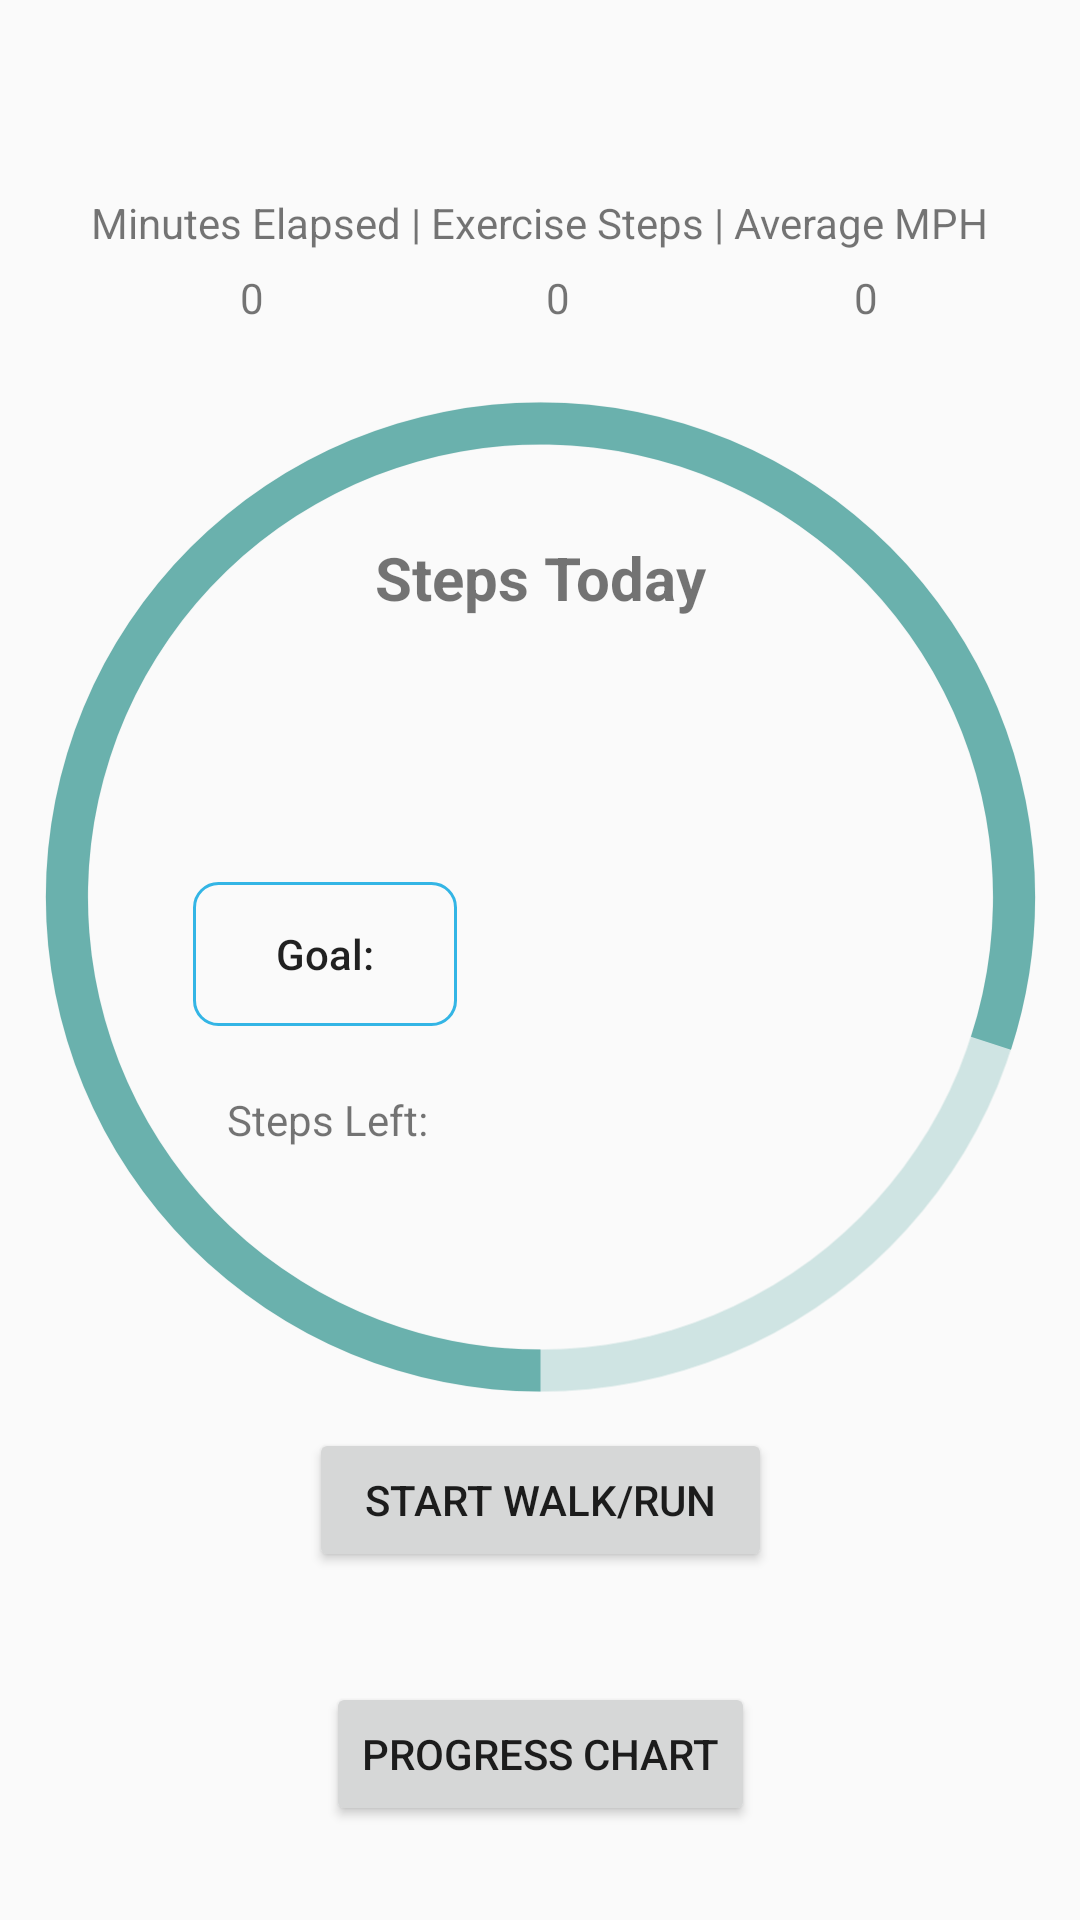

Here is an Android app screen rendered from its layout file. Give the layout XML and the strings, colors and styles it references.
<!-- AndroidManifest.xml: application theme AppTheme -->
<!-- res/layout/activity_main.xml -->
<?xml version="1.0" encoding="utf-8"?>
<android.support.constraint.ConstraintLayout xmlns:android="http://schemas.android.com/apk/res/android"
                                             xmlns:app="http://schemas.android.com/apk/res-auto"
                                             xmlns:tools="http://schemas.android.com/tools"
                                             android:layout_width="match_parent"
                                             android:layout_height="match_parent"
                                             tools:context=".MainActivity">

    <TextView
            android:id="@+id/stepsTodayText"
            android:layout_width="191dp"
            android:layout_height="40dp"
            android:text="@string/steps_today_text"
            android:textAlignment="center"
            android:textSize="20sp"
            android:textStyle="bold" android:layout_marginTop="8dp" app:layout_constraintTop_toTopOf="parent"
            android:layout_marginBottom="250dp" app:layout_constraintBottom_toBottomOf="parent"
            android:layout_marginStart="8dp" app:layout_constraintStart_toStartOf="parent"
            android:layout_marginEnd="8dp" app:layout_constraintEnd_toEndOf="parent"/>

    <TextView
            android:id="@+id/stepsTodayVal"
            android:layout_width="191dp"
            android:layout_height="57dp"
            android:textAlignment="center"
            app:layout_constraintStart_toStartOf="parent"
            android:layout_marginStart="8dp" app:layout_constraintEnd_toEndOf="parent" android:layout_marginEnd="8dp"
            android:layout_marginBottom="130dp" app:layout_constraintBottom_toBottomOf="parent"
            android:layout_marginTop="8dp" app:layout_constraintTop_toTopOf="parent" android:textSize="24sp"/>
    <TextView
            android:id="@+id/goalText"
            android:layout_width="wrap_content"
            android:layout_height="22dp"
            android:text="@string/goal_text"
            android:textAlignment="center"
            app:layout_constraintStart_toStartOf="parent"
            android:layout_marginStart="8dp" app:layout_constraintEnd_toEndOf="parent"
            android:layout_marginEnd="170dp" android:layout_marginTop="8dp" app:layout_constraintTop_toTopOf="parent"
            android:layout_marginBottom="8dp" app:layout_constraintBottom_toBottomOf="parent"
            android:textColorLink="@android:color/holo_blue_bright"
            android:visibility="gone"/>

    <TextView
            android:id="@+id/stepsLeftText"
            android:layout_width="105dp"
            android:layout_height="25dp"
            android:text="@string/steps_left_text"
            android:textAlignment="center"
            app:layout_constraintStart_toStartOf="parent"
            android:layout_marginStart="8dp" app:layout_constraintEnd_toEndOf="parent"
            android:layout_marginEnd="150dp" app:layout_constraintTop_toTopOf="parent"
            android:layout_marginBottom="8dp" app:layout_constraintBottom_toBottomOf="parent"
            android:layout_marginTop="120dp"/>
    <TextView
            android:id="@+id/goalVal"
            android:layout_width="wrap_content"
            android:layout_height="wrap_content"
            android:textAlignment="center"
            app:layout_constraintEnd_toEndOf="parent"
            android:layout_marginTop="6dp" app:layout_constraintTop_toTopOf="parent"
            android:layout_marginBottom="8dp" app:layout_constraintBottom_toBottomOf="parent"
            android:layout_marginStart="148dp" app:layout_constraintStart_toStartOf="parent"/>

    <TextView
            android:id="@+id/stepsLeftVal"
            android:layout_width="wrap_content"
            android:layout_height="wrap_content"
            android:textAlignment="center"
            app:layout_constraintEnd_toEndOf="parent" android:layout_marginTop="118dp"
            app:layout_constraintTop_toTopOf="parent" android:layout_marginBottom="8dp"
            app:layout_constraintBottom_toBottomOf="parent" app:layout_constraintStart_toStartOf="parent"
            android:layout_marginStart="148dp"/>

    <ProgressBar
            android:id="@+id/progressBar"
            style="?android:progressBarStyleHorizontal"
            android:progress="80"
            android:layout_width="347dp"
            android:layout_height="478dp"
            android:progressDrawable="@drawable/circularprogressbar" android:rotation="90"
            tools:visibility="visible"
            android:visibility="visible"
            android:layout_marginTop="8dp"
            app:layout_constraintTop_toTopOf="parent" app:layout_constraintBottom_toBottomOf="parent"
            android:layout_marginStart="8dp" app:layout_constraintStart_toStartOf="parent"
            android:layout_marginEnd="8dp" app:layout_constraintEnd_toEndOf="parent"
            android:layout_marginBottom="50dp"/>
    <ProgressBar
            style="?android:progressBarStyleHorizontal"
            android:progress="100"
            android:layout_width="347dp"
            android:layout_height="478dp"
            android:progressDrawable="@drawable/circularprogressbar" android:rotation="90"
            tools:visibility="visible"
            android:visibility="visible"
            android:id="@+id/progressBarShadow" android:alpha="0.3"
            app:layout_constraintTop_toTopOf="@+id/progressBar"
            app:layout_constraintBottom_toBottomOf="@+id/progressBar"
            app:layout_constraintEnd_toEndOf="@+id/progressBar"
            app:layout_constraintStart_toStartOf="@+id/progressBar" app:layout_constraintHorizontal_bias="0.0"
            app:layout_constraintVertical_bias="0.0"/>
    <Button
            android:id="@+id/startStop"
            android:layout_width="wrap_content"
            android:layout_height="wrap_content"
            android:text="  Start Walk/Run  "
            app:layout_constraintBottom_toBottomOf="parent" android:layout_marginTop="360dp"
            app:layout_constraintTop_toTopOf="parent" app:layout_constraintStart_toStartOf="parent"
            android:layout_marginStart="8dp" app:layout_constraintEnd_toEndOf="parent" android:layout_marginEnd="8dp"/>
    <TextView
            android:text="Minutes Elapsed | Exercise Steps | Average MPH"
            android:layout_width="wrap_content"
            android:layout_height="wrap_content"
            android:id="@+id/plannedColumns" android:layout_marginTop="8dp"
            app:layout_constraintTop_toTopOf="parent" android:layout_marginBottom="500dp"
            app:layout_constraintBottom_toBottomOf="parent" app:layout_constraintEnd_toEndOf="parent"
            android:layout_marginEnd="8dp" app:layout_constraintStart_toStartOf="parent"
            android:layout_marginStart="8dp"/>
    <TextView
            android:text="0"
            android:layout_width="wrap_content"
            android:layout_height="wrap_content"
            android:id="@+id/timeValue" android:layout_marginTop="8dp"
            app:layout_constraintTop_toTopOf="parent" android:layout_marginBottom="450dp"
            app:layout_constraintBottom_toBottomOf="parent" app:layout_constraintEnd_toEndOf="parent"
            android:layout_marginEnd="200dp" app:layout_constraintStart_toStartOf="parent"
            android:layout_marginStart="8dp"/>
    <TextView
            android:text="0"
            android:layout_width="wrap_content"
            android:layout_height="wrap_content"
            android:id="@+id/mphValue" android:layout_marginTop="8dp"
            app:layout_constraintTop_toTopOf="parent" android:layout_marginBottom="450dp"
            app:layout_constraintBottom_toBottomOf="parent" app:layout_constraintStart_toStartOf="parent"
            android:layout_marginStart="225dp" app:layout_constraintEnd_toEndOf="parent"
            android:layout_marginEnd="8dp"/>
    <TextView
            android:text="0"
            android:layout_width="wrap_content"
            android:layout_height="wrap_content"
            android:id="@+id/stepValue" android:layout_marginTop="8dp"
            app:layout_constraintTop_toTopOf="parent" android:layout_marginBottom="450dp"
            app:layout_constraintBottom_toBottomOf="parent" app:layout_constraintEnd_toEndOf="parent"
            android:layout_marginEnd="8dp" app:layout_constraintStart_toStartOf="parent"
            android:layout_marginStart="20dp"/>

    <Button
            android:id="@+id/btnLaunchProgressChart"
            android:layout_width="wrap_content"
            android:layout_height="wrap_content"
            android:text="@string/btn_launch_progress_chart"
            app:layout_constraintBottom_toBottomOf="parent" android:layout_marginTop="450dp"
            app:layout_constraintTop_toTopOf="parent" app:layout_constraintStart_toStartOf="parent"
            android:layout_marginStart="8dp" app:layout_constraintEnd_toEndOf="parent" android:layout_marginEnd="8dp"
            android:onClick="launchProgressChart" app:layout_constraintVertical_bias="0.78"/>
            android:layout_marginStart="8dp" app:layout_constraintEnd_toEndOf="parent" android:layout_marginEnd="8dp"/>
    <Button
            android:id="@+id/btnSetGoal"
            android:layout_width="wrap_content"
            android:layout_height="wrap_content"
            app:layout_constraintBottom_toBottomOf="parent"
            app:layout_constraintStart_toStartOf="parent"
            android:layout_marginStart="8dp" app:layout_constraintEnd_toEndOf="parent" android:layout_marginEnd="8dp"
            android:onClick="launchSetGoalActivity"
            android:layout_marginTop="8dp" app:layout_constraintTop_toTopOf="parent"
            android:background="@drawable/my_button"
            android:visibility="visible" app:layout_constraintHorizontal_bias="0.22"
            style="@style/Widget.AppCompat.Button" app:layout_constraintVertical_bias="0.49"
            android:text="@string/goal_text" android:textAllCaps="false"
            android:textColor="@color/common_google_signin_btn_text_light_default"/>
    <Button
            android:layout_width="0dp"
            android:layout_height="wrap_content"
            android:onClick="launchSetGoalActivity"
            android:visibility="visible"
            style="@style/Widget.AppCompat.Button.Borderless"
            android:textAllCaps="false"
            android:textColor="@color/common_google_signin_btn_text_light_default" android:id="@+id/btnUpdateSteps"
            app:layout_constraintEnd_toEndOf="@+id/stepsTodayText"
            app:layout_constraintStart_toStartOf="@+id/stepsTodayText"
            app:layout_constraintTop_toTopOf="@+id/stepsTodayText"
            app:layout_constraintBottom_toTopOf="@+id/stepsTodayVal" android:layout_marginBottom="20dp"/>

    <Button
            android:id="@+id/AddFriend"
            android:layout_width="wrap_content"
            android:layout_height="wrap_content"
            android:layout_marginStart="50dp"
            android:layout_marginEnd="330dp"
            android:text="Add Friend"
            app:layout_constraintBottom_toBottomOf="parent"
            app:layout_constraintEnd_toEndOf="parent"
            app:layout_constraintStart_toStartOf="parent"
            app:layout_constraintTop_toTopOf="parent" android:layout_marginTop="360dp"/>

    <Button
            android:id="@+id/viewFriends"
            android:layout_width="wrap_content"
            android:layout_height="wrap_content"
            android:layout_marginStart="330dp"
            android:layout_marginEnd="50dp"
            android:text="View Friends"
            app:layout_constraintBottom_toBottomOf="parent"
            app:layout_constraintEnd_toEndOf="parent"
            app:layout_constraintStart_toStartOf="parent"
            app:layout_constraintTop_toTopOf="parent" android:layout_marginTop="360dp"/>

</android.support.constraint.ConstraintLayout>
<!-- resources referenced by this layout -->
<resources>
  <!-- drawable circularprogressbar (drawable) -->
  <?xml version="1.0" encoding="utf-8"?>
  <shape xmlns:android="http://schemas.android.com/apk/res/android"
      android:shape="ring"
      android:innerRadiusRatio="2.3"
      android:thickness="14dp"
      android:useLevel="true">
  
      <solid android:color="@color/colorProgressBar"/>
  
  </shape>
  <!-- drawable my_button (drawable) -->
  <?xml version="1.0" encoding="utf-8"?>
  
  <selector xmlns:android="http://schemas.android.com/apk/res/android">
  
      <item><shape>
          <stroke android:width="1dp" android:color="@android:color/holo_blue_light" />
  
          <solid android:color="@android:color/transparent" />
  
          <corners
                  android:bottomLeftRadius="8dp"
                  android:bottomRightRadius="8dp"
                  android:topLeftRadius="8dp"
                  android:topRightRadius="8dp" />
      </shape></item>
  
  </selector>
  <string name="btn_launch_progress_chart">Progress Chart</string>
  <string name="goal_text">Goal:</string>
  <string name="steps_left_text">Steps Left:</string>
  <string name="steps_today_text">Steps Today</string>
  <style name="AppTheme" parent="Theme.AppCompat.Light.DarkActionBar">
          
          <item name="colorPrimary">@color/colorPrimary</item>
          <item name="colorPrimaryDark">@color/colorPrimaryDark</item>
          <item name="colorAccent">@color/colorAccent</item>
      </style>
  <color name="colorProgressBar">#69B0AC</color>
  <color name="colorPrimary">#008577</color>
  <color name="colorPrimaryDark">#00574B</color>
  <color name="colorAccent">#D81B60</color>
</resources>
